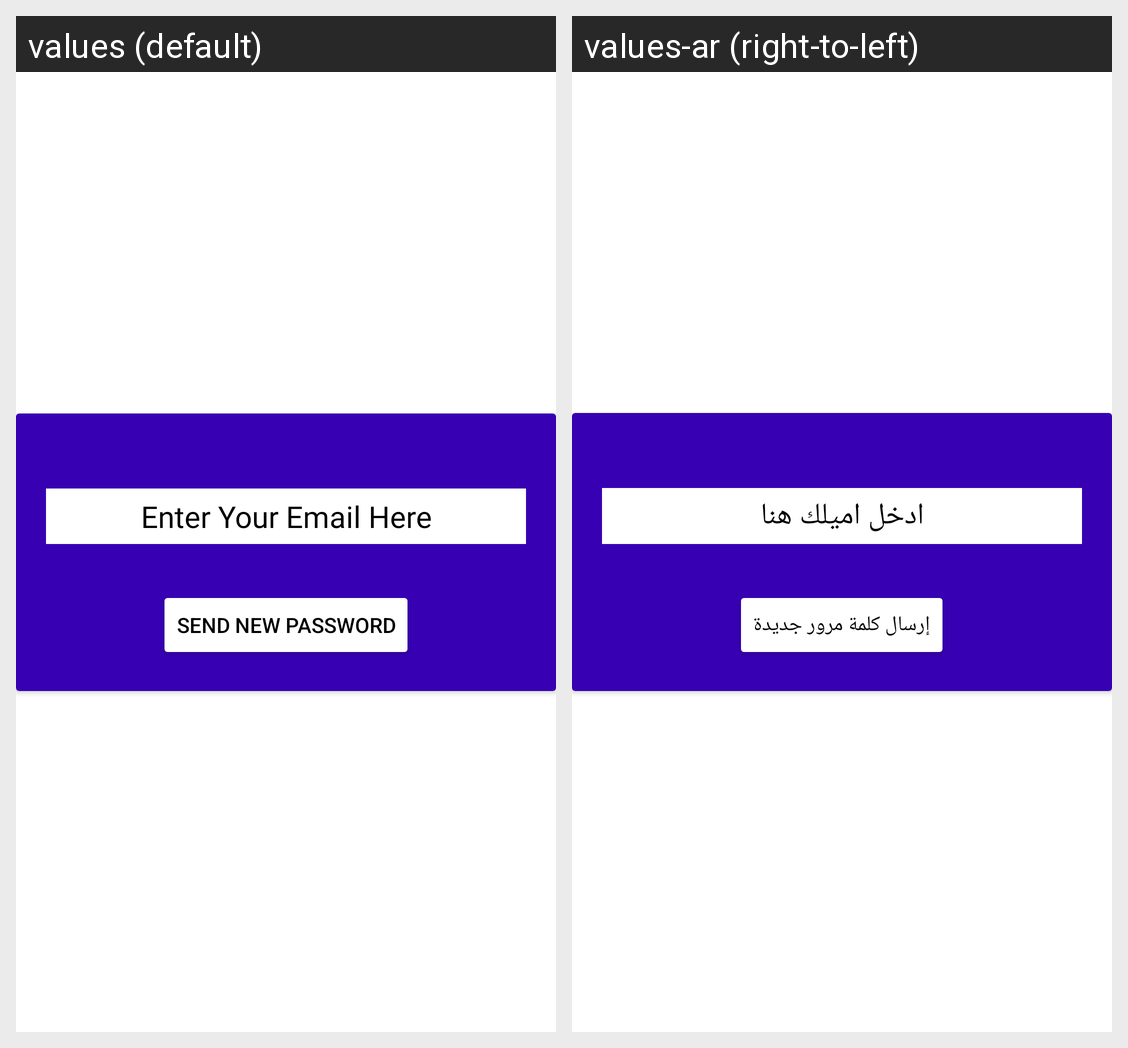

The Android screen above is rendered under two locales of the same app. Produce the string resources it draws, with the default and per-locale values.
Android screen res/layout/forget_password_dialog.xml rendered under 2 locales, left to right: values (default), values-ar (right-to-left). Device: Nexus 5 (rendered at 1080×1920; each locale shown at half size, 540×960, under a caption strip naming it); theme Theme.CleverMindPOB.
Strings drawn on this screen, with the default value and each locale's value (text and hints the layout hard-codes, and strings that could not be matched under every locale, appear in the picture but are not listed):

email_here
  values: Enter Your Email Here
  values-ar: ادخل اميلك هنا

send_new_password
  values: SEND NEW PASSWORD
  values-ar: إرسال كلمة مرور جديدة
